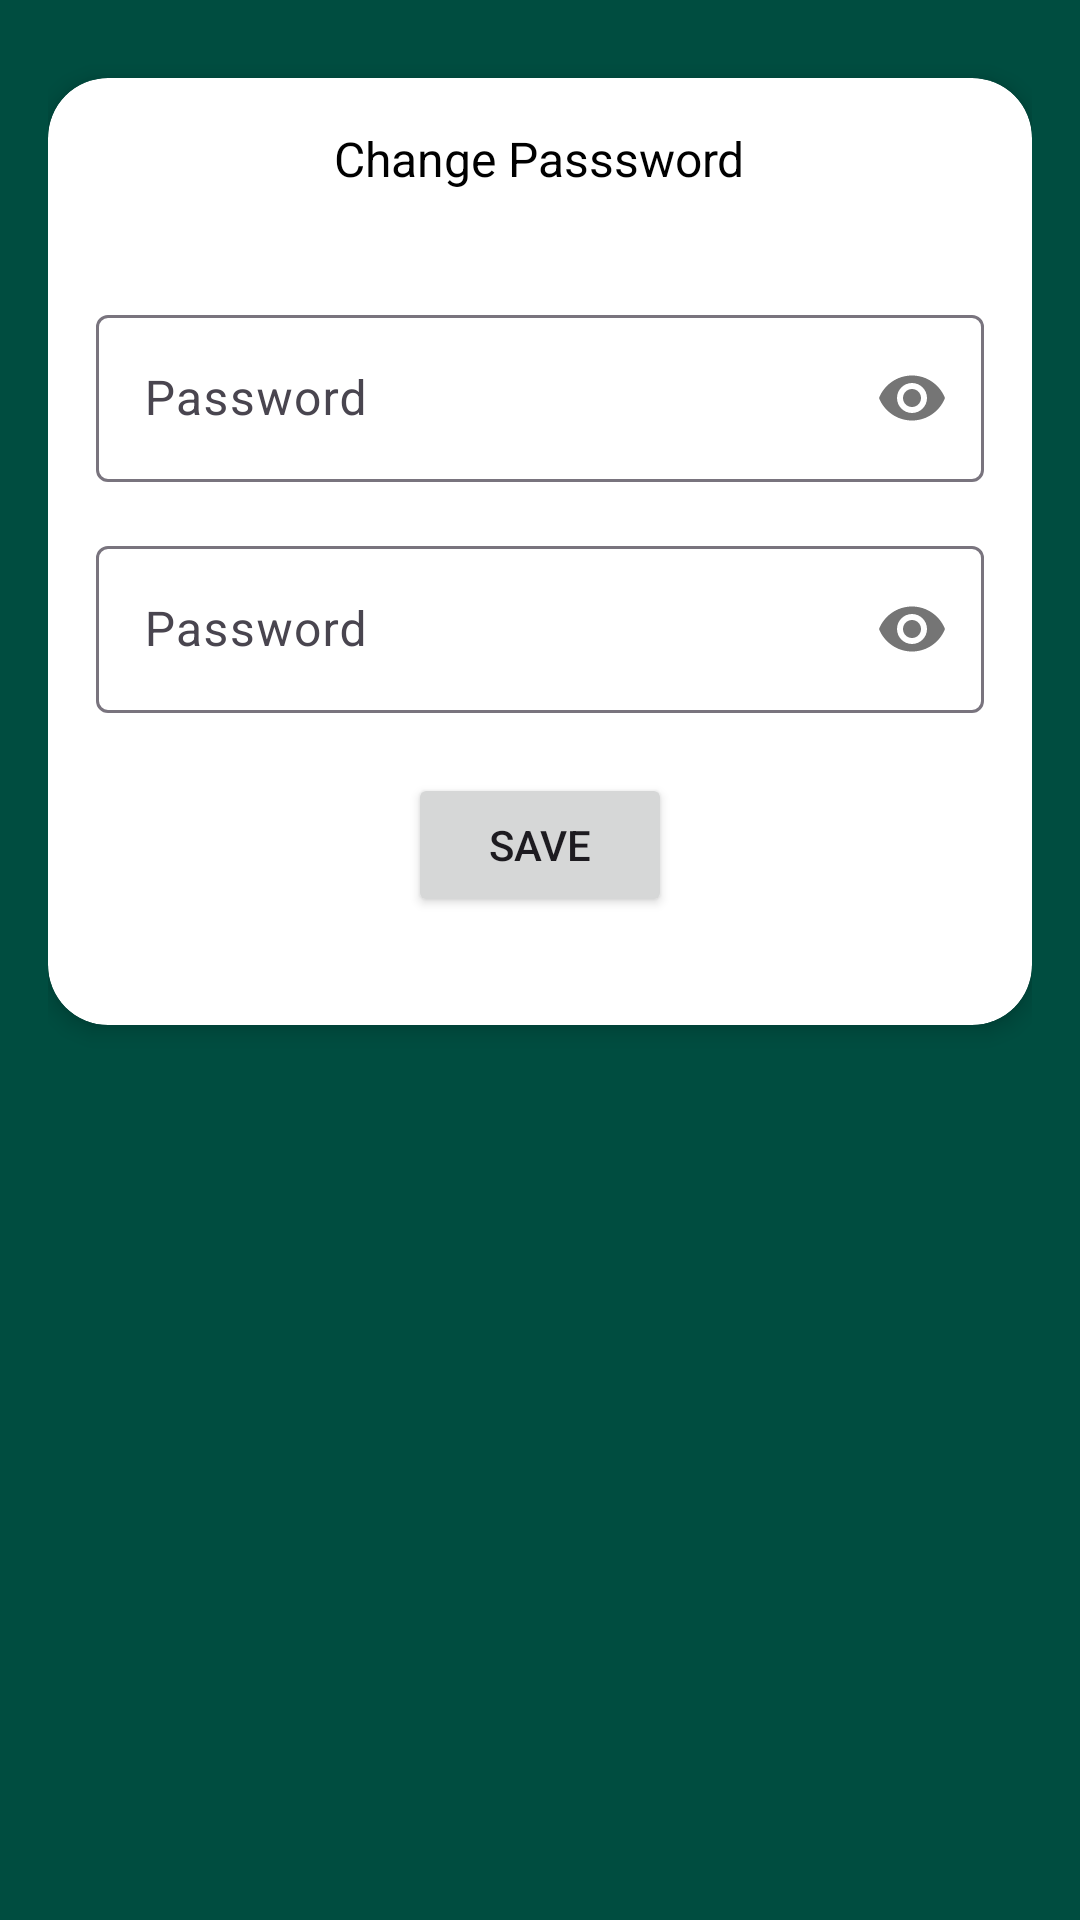

The Android layout XML behind this screen, and the referenced resources:
<!-- AndroidManifest.xml: application theme Theme.EmbedSystem -->
<!-- res/layout/fragment_chpw.xml -->
<?xml version="1.0" encoding="utf-8"?>

<LinearLayout xmlns:android="http://schemas.android.com/apk/res/android"
    xmlns:app="http://schemas.android.com/apk/res-auto"
    xmlns:tools="http://schemas.android.com/tools"
    android:layout_width="match_parent"
    android:layout_height="match_parent"
    android:orientation="vertical"
    android:background="@color/green"
    android:padding="16dp">

    <androidx.cardview.widget.CardView
        android:layout_width="match_parent"
        android:layout_height="wrap_content"
        android:layout_marginTop="10dp"
        app:cardCornerRadius="20dp"
        app:cardElevation="4dp"
        app:cardBackgroundColor="@color/white"
        android:layout_gravity="center">

        <LinearLayout
            android:layout_width="match_parent"
            android:layout_height="wrap_content"
            android:padding="16dp"
            android:orientation="vertical">


            <TextView
                android:layout_width="wrap_content"
                android:layout_height="wrap_content"
                android:text="Change Passsword"
                android:layout_gravity="center"
                android:textColor="@color/black"
                android:layout_marginBottom="20dp"
                android:textSize="16dp"/>

            <com.google.android.material.textfield.TextInputLayout
                android:layout_width="match_parent"
                android:layout_height="wrap_content"
                android:textColor="@color/green"
                android:fontFamily="@font/roboto"
                app:passwordToggleEnabled="true"
                android:hint="Password"
                android:layout_marginTop="16dp">

                <com.google.android.material.textfield.TextInputEditText
                    android:layout_width="match_parent"
                    android:layout_height="wrap_content"
                    android:id="@+id/pw_txt"
                    android:inputType="textPassword"/>

            </com.google.android.material.textfield.TextInputLayout>

            <com.google.android.material.textfield.TextInputLayout
                android:layout_width="match_parent"
                android:layout_height="wrap_content"
                android:textColor="@color/green"
                android:fontFamily="@font/roboto"
                app:passwordToggleEnabled="true"
                android:hint="Password"
                android:layout_marginTop="16dp">

                <com.google.android.material.textfield.TextInputEditText
                    android:layout_width="match_parent"
                    android:layout_height="wrap_content"
                    android:id="@+id/new_pw_txt"
                    android:inputType="textPassword"/>

            </com.google.android.material.textfield.TextInputLayout>

            <Button
                android:id="@+id/btn_save"
                android:layout_width="wrap_content"
                android:layout_height="wrap_content"
                android:layout_marginVertical="20dp"
                android:layout_gravity="center"
                android:text="SAVE"/>

        </LinearLayout>
    </androidx.cardview.widget.CardView>

</LinearLayout>
<!-- resources referenced by this layout -->
<resources>
  <color name="black">#FF000000</color>
  <color name="green">#004D40</color>
  <color name="white">#FFFFFFFF</color>
  <style name="Theme.EmbedSystem" parent="Base.Theme.EmbedSystem" />
  <style name="Base.Theme.EmbedSystem" parent="Theme.Material3.DayNight.NoActionBar">
          
          
          <item name="colorPrimary">@color/green</item>
      </style>
</resources>
